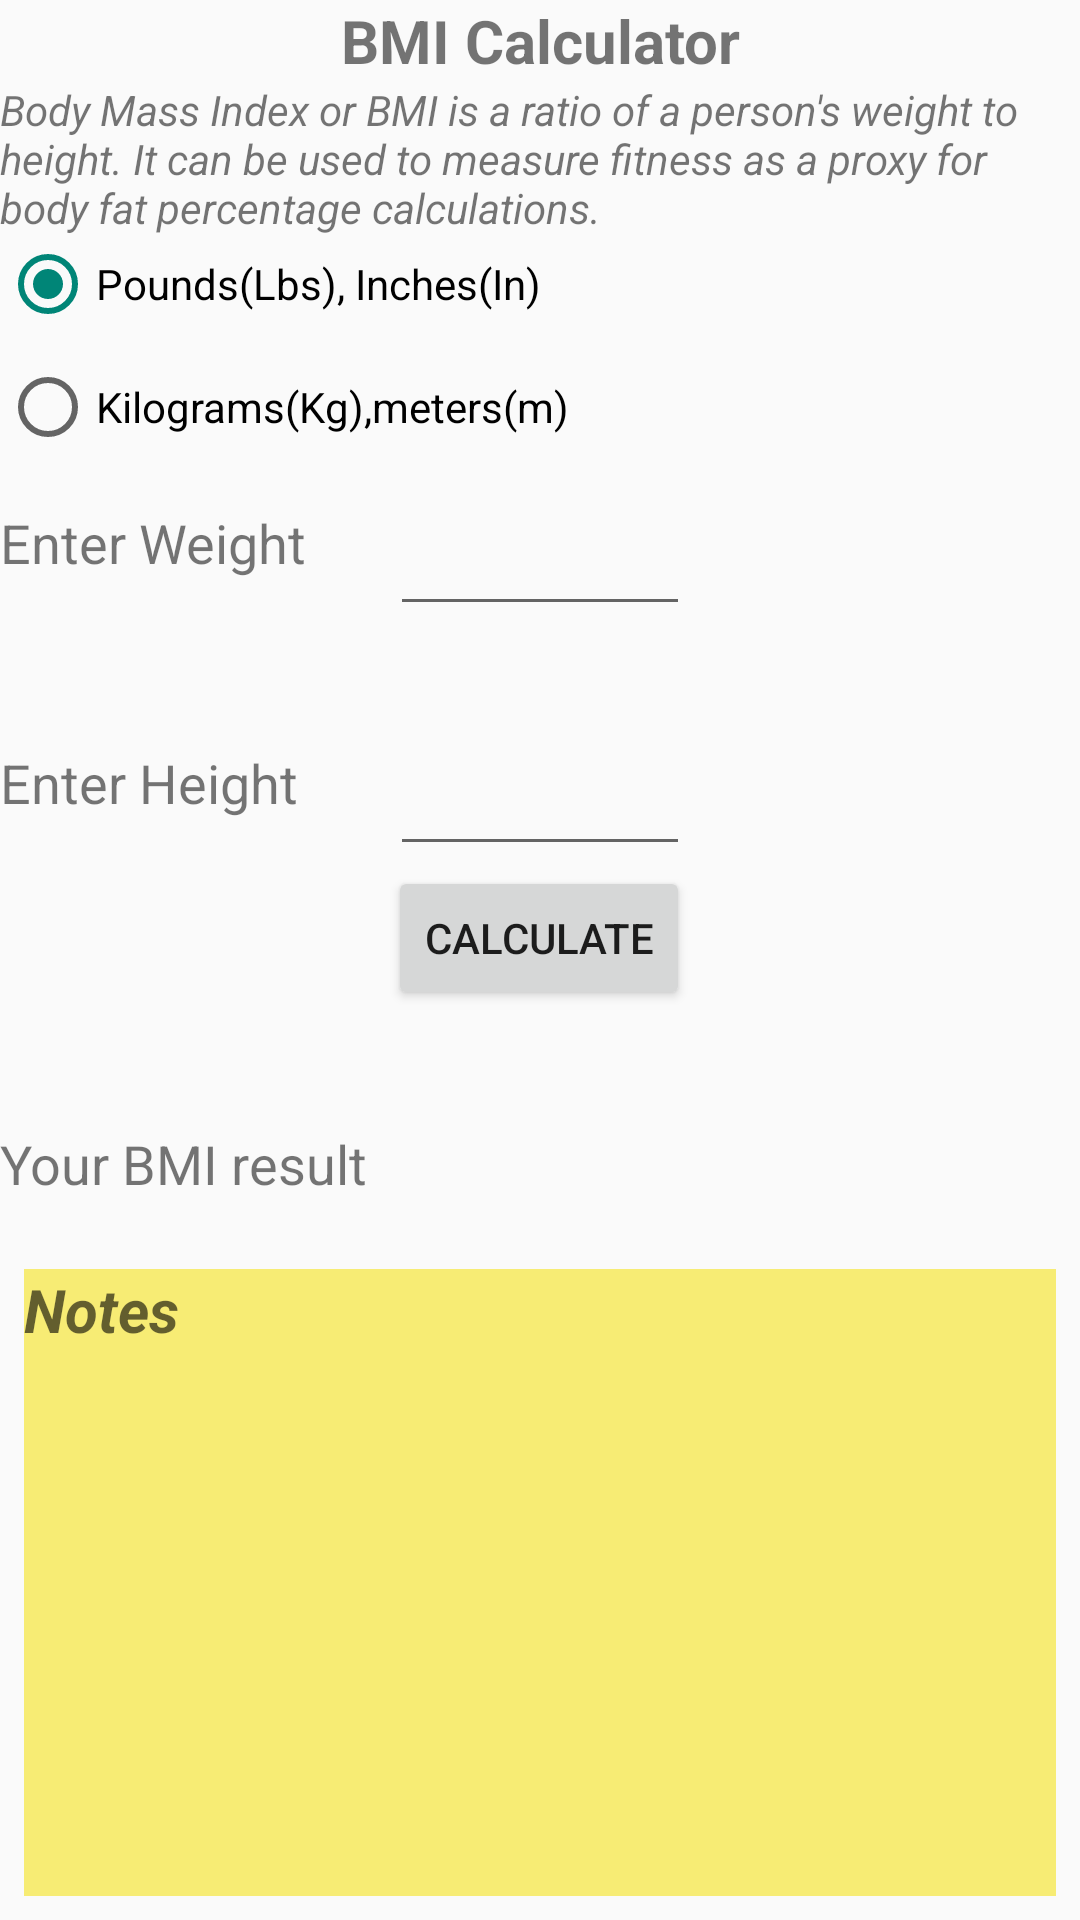

Android layout source for this screen:
<!-- AndroidManifest.xml: application theme AppTheme -->
<!-- res/layout/activity_calculate_bmi.xml -->
<RelativeLayout xmlns:android="http://schemas.android.com/apk/res/android"
                xmlns:tools="http://schemas.android.com/tools"
                android:orientation="vertical" android:layout_width="match_parent"
                android:layout_height="match_parent">

    <TextView android:text="BMI Calculator" android:layout_width="match_parent"
              android:layout_height="wrap_content"
              android:gravity="center_horizontal"
              android:id="@+id/bmitextView2"
              android:textStyle="bold"
              android:textSize="20dp" />

    <TextView
        android:layout_width="match_parent"
        android:layout_height="wrap_content"
        android:text="Body Mass Index or BMI is a ratio of a person's weight to height. It can be used to measure fitness as a proxy for body fat percentage calculations."
        android:id="@+id/bmitextView"
        android:layout_below="@+id/bmitextView2"
        android:layout_alignParentStart="true"
        android:textStyle="italic"
        android:textSize="14dp" />

    <TextView
        android:layout_width="wrap_content"
        android:layout_height="40dp"
        android:text="Enter Weight"
        android:id="@+id/bmitextView3"
        android:textSize="18dp"
        android:layout_below="@+id/bmiradioGroup" />

    <TextView
        android:layout_width="wrap_content"
        android:layout_height="40dp"
        android:text="Enter Height"
        android:id="@+id/bmitextView4"
        android:layout_below="@+id/bmitextView3"
        android:layout_alignParentStart="true"
        android:layout_marginTop="40dp"
        android:textSize="18dp" />

    <RadioGroup
        android:layout_width="match_parent"
        android:layout_height="90dp"
        android:layout_below="@+id/bmitextView"
        android:layout_alignParentStart="true"
        android:layout_alignEnd="@+id/bmitextView"
        android:weightSum="1"
        android:id="@+id/bmiradioGroup">

        <RadioButton
            android:layout_width="wrap_content"
            android:layout_height="wrap_content"
            android:text="Pounds(Lbs), Inches(In)"
            android:id="@+id/bmiradioButton2"
            android:checked="true" />

        <RadioButton
            android:layout_width="wrap_content"
            android:layout_height="50dp"
            android:text="Kilograms(Kg),meters(m)"
            android:id="@+id/bmiradioButton"
            android:checked="false" />

    </RadioGroup>

    <EditText
        android:layout_width="100dp"
        android:layout_height="40dp"
        android:inputType="number|numberDecimal"
        android:id="@+id/bmieditText"
        android:gravity="center"
        android:layout_above="@+id/bmitextView4"
        android:layout_centerHorizontal="true" />

    <EditText
        android:layout_width="100dp"
        android:layout_height="40dp"
        android:inputType="number|numberDecimal"
        android:id="@+id/bmieditText2"
        android:gravity="center"
        android:layout_alignTop="@+id/bmitextView4"
        android:layout_alignStart="@+id/bmieditText" />

    <Button
        android:layout_width="wrap_content"
        android:layout_height="wrap_content"
        android:text="Calculate"
        android:id="@+id/bmibutton"
        android:layout_below="@+id/bmieditText2"
        android:layout_alignEnd="@+id/bmieditText2" />

    <TextView
        android:layout_width="wrap_content"
        android:layout_height="wrap_content"
        android:text="Your BMI result"
        android:id="@+id/bmitextView5"
        android:layout_marginTop="39dp"
        android:textSize="18dp"
        android:layout_below="@+id/bmibutton"
        android:layout_alignParentStart="true" />

    <TextView
        android:layout_width="wrap_content"
        android:layout_height="wrap_content"
        android:id="@+id/bmitextView6"
        android:layout_below="@+id/bmitextView5"
        android:layout_marginTop="23dp"
        android:layout_alignParentStart="true"
        android:layout_alignEnd="@+id/bmiradioGroup"
        android:layout_alignParentBottom="true"
        android:hint="Notes"
        android:textSize="20dp"
        android:textStyle="bold|italic"
        android:background="#f7ec74"
        android:textAlignment="textStart"
        android:layout_marginRight="8dp"
        android:layout_marginBottom="8dp"
        android:layout_marginLeft="8dp" />

    <TextView
        android:layout_width="100dp"
        android:layout_height="30dp"
        android:textAppearance="?android:attr/textAppearanceLarge"
        android:id="@+id/bmitextView7"
        android:layout_above="@+id/bmitextView6"
        android:gravity="center"
        android:inputType="number"
        android:layout_alignEnd="@+id/bmitextView6"
        android:layout_alignStart="@+id/bmibutton" />

</RelativeLayout>
<!-- resources referenced by this layout -->
<resources>
  <style name="AppTheme" parent="Theme.AppCompat.Light.DarkActionBar">
          <item name="actionBarStyle">@style/MyActionBar</item>
      </style>
  <style name="MyActionBar" parent="@style/Widget.AppCompat.Light.ActionBar.Solid.Inverse">
          
          <item name="background">@color/actionbar_background</item>
      </style>
  <color name="actionbar_background">#FFD801</color>
</resources>
